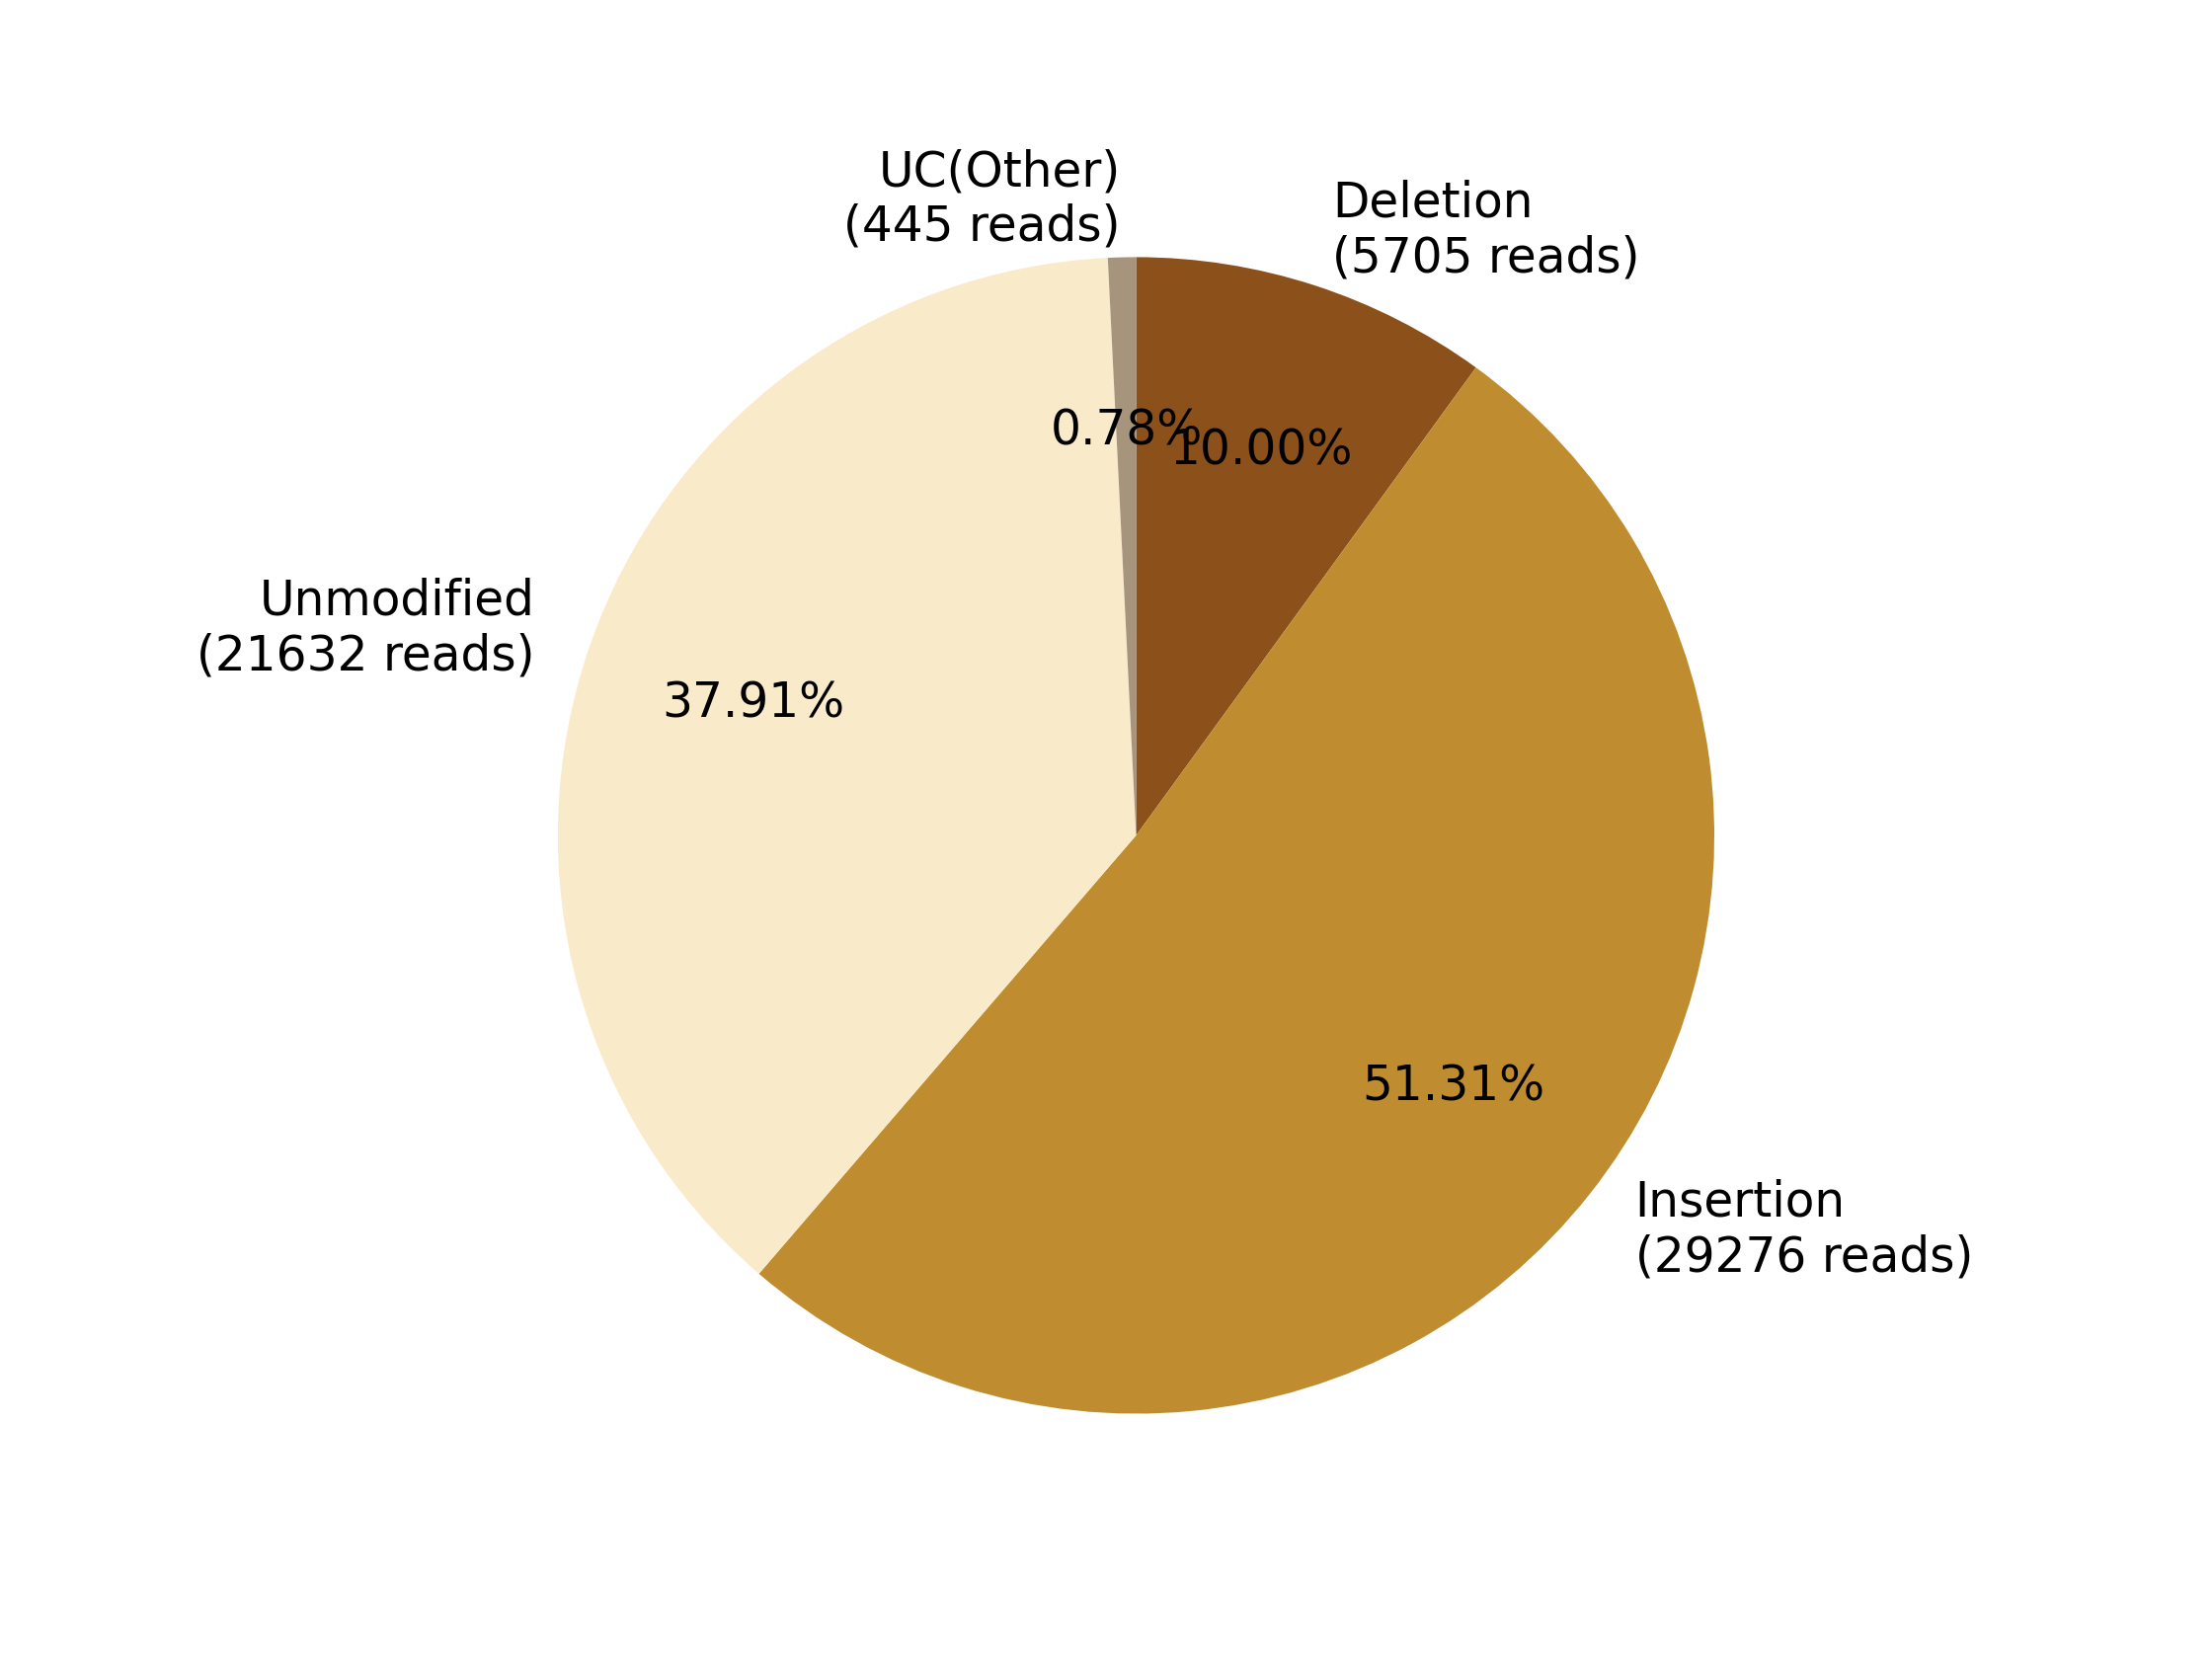

Data behind this chart, as committed beside it:
0, 1, 2, 3, 4, 5, 6, 7
, , Deletion?(5705 reads), Insertion?(29276 reads), , Unmodified?(21632 reads), , UC(Other)?(445 reads)
0, 0, 5705, 29276, 0, 21632, 0, 445
0.0, 0.0, 9.999, 51.31, 0.0, 37.91, 0.0, 0.7799
